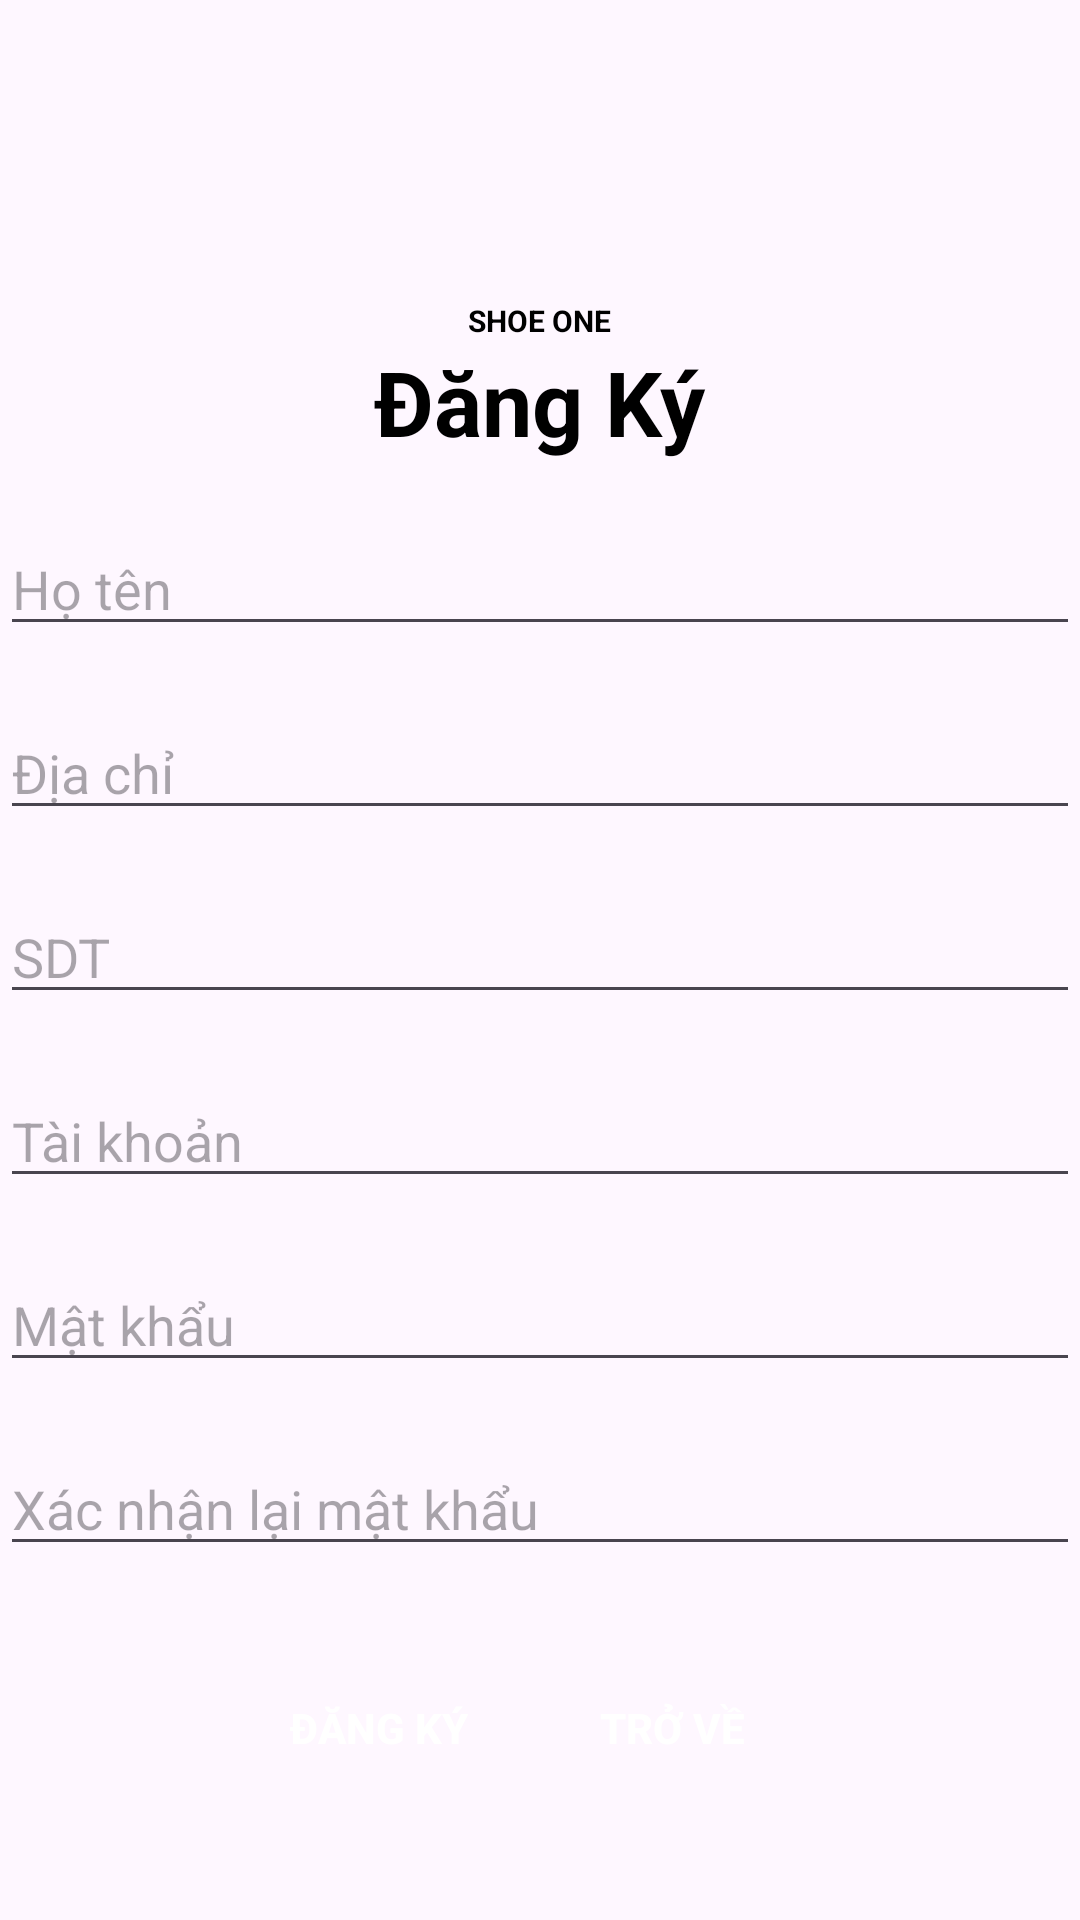

Layout XML and referenced resources for this Android screen:
<!-- AndroidManifest.xml: application theme Theme.ThucTapIMTECH -->
<!-- res/layout/activity_dang_ky_kh.xml -->
<?xml version="1.0" encoding="utf-8"?>
<LinearLayout xmlns:android="http://schemas.android.com/apk/res/android"
    xmlns:app="http://schemas.android.com/apk/res-auto"
    xmlns:tools="http://schemas.android.com/tools"
    android:id="@+id/main"
    android:layout_width="match_parent"
    android:layout_height="match_parent"
    android:orientation="vertical"
    android:layout_margin="10dp"
    tools:context=".Activity.DangKyKH_Activity">

    <ImageView
        android:layout_width="50dp"
        android:layout_height="50dp"
        android:layout_gravity="center"
        android:src="@drawable/logo"
        android:layout_marginTop="50dp"

        />
    <TextView
        android:layout_width="wrap_content"
        android:layout_height="wrap_content"
        android:text="SHOE ONE"
        android:textSize="10dp"
        android:textStyle="bold"
        android:layout_gravity="center"
        android:textColor="@color/black"
        />
    <TextView
        android:layout_width="wrap_content"
        android:layout_height="wrap_content"
        android:text="Đăng Ký"
        android:layout_gravity="center"
        android:textSize="30dp"
        android:textColor="@color/black"
        android:textStyle="bold"
        android:layout_marginBottom="20dp"
        />

    <EditText
        android:id="@+id/edHoTen_dk"
        android:layout_width="match_parent"
        android:layout_height="wrap_content"
        android:hint="Họ tên"
        android:layout_marginBottom="20dp"
        />

    <EditText
        android:id="@+id/edDiaChi_dk"
        android:layout_width="match_parent"
        android:layout_height="wrap_content"
        android:hint="Địa chỉ"
        android:layout_marginBottom="20dp"
        />

    <EditText
        android:id="@+id/edSDT_dk"
        android:layout_width="match_parent"
        android:layout_height="wrap_content"
        android:hint="SDT"
        android:layout_marginBottom="20dp"
        />

    <EditText
        android:id="@+id/edTaiKhoan_dk"
        android:layout_width="match_parent"
        android:layout_height="wrap_content"
        android:hint="Tài khoản"
        android:layout_marginBottom="20dp"
        />

    <EditText
        android:id="@+id/edMatKhau_dk"
        android:layout_width="match_parent"
        android:layout_height="wrap_content"
        android:hint="Mật khẩu"
        android:layout_marginBottom="20dp"
        />

    <EditText
        android:id="@+id/edConf_dk"
        android:layout_width="match_parent"
        android:layout_height="wrap_content"
        android:hint="Xác nhận lại mật khẩu"
        android:layout_marginBottom="20dp"
        />

    <LinearLayout
        android:layout_width="match_parent"
        android:layout_height="wrap_content"
        android:orientation="horizontal"
        android:layout_marginTop="10dp"
        android:gravity="center"
        >

        <Button
            android:id="@+id/btnDk_dk"
            android:layout_width="wrap_content"
            android:layout_height="wrap_content"
            android:text="Đăng ký"
            android:background="@drawable/dangkyvien"
            android:textColor="@color/white"
            android:layout_marginEnd="10dp"
            android:textStyle="bold"

            />

        <Button
            android:id="@+id/btnOut_dk"
            android:layout_width="wrap_content"
            android:layout_height="wrap_content"
            android:text="Trở về"
            android:background="@drawable/dangkyvien"
            android:textColor="@color/white"
            android:layout_marginEnd="10dp"
            android:textStyle="bold"
            />

    </LinearLayout>

</LinearLayout>
<!-- resources referenced by this layout -->
<resources>
  <style name="Theme.ThucTapIMTECH" parent="Base.Theme.ThucTapIMTECH" />
  <style name="Base.Theme.ThucTapIMTECH" parent="Theme.Material3.DayNight.NoActionBar">
          
          
      </style>
  <!-- not gathered from this repository: default colours our renderer supplied (Android Studio template values) -->
  <color name="black">#FF000000</color>
  <color name="white">#FFFFFFFF</color>
</resources>
